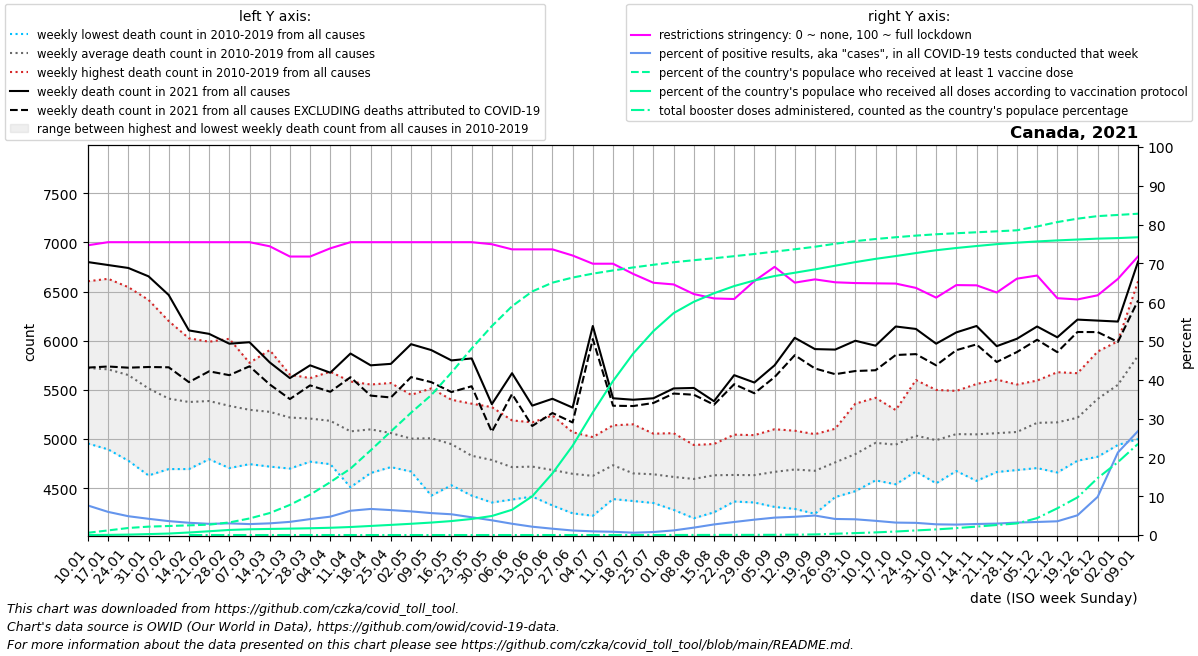

Data behind this chart, as committed beside it:
date, location, time_unit, time, deaths_2010_all_ages, deaths_2011_all_ages, deaths_2012_all_ages, deaths_2013_all_ages, deaths_2014_all_ages, deaths_2015_all_ages, deaths_2016_all_ages, deaths_2017_all_ages, deaths_2018_all_ages, deaths_2019_all_ages, deaths_2020_all_ages, deaths_2021_all_ages, deaths_2022_all_ages, new_deaths, new_cases_smoothed, new_tests_smoothed, positive_test_percent, stringency_index, people_vaccinated, people_fully_vaccinated
2021-01-10, Canada, weekly, 1, 4955, 5460, 5000, 6045, 5430, 6255, 5250, 6170, 6605, 6055, 6220, 6800, 6805, 1073, 57070, 750525, 7.605, 74.67, 225494, 1783
2021-01-17, Canada, weekly, 2, 4895, 5145, 4995, 5925, 5675, 6190, 5470, 6225, 6630, 5940, 6210, 6770, 7510, 1032, 50728, 851810, 5.961, 75.46, 456668, 14445
2021-01-24, Canada, weekly, 3, 4780, 5210, 5180, 5830, 5320, 6045, 5330, 6285, 6545, 5985, 6130, 6740, 7810, 1014, 40635, 837532, 4.848, 75.46, 697752, 41635
2021-01-31, Canada, weekly, 4, 4630, 5135, 5105, 5520, 5245, 5685, 5415, 6060, 6415, 5935, 6165, 6655, 7560, 922.0, 33070, 790378, 4.182, 75.46, 832142, 91912
2021-02-07, Canada, weekly, 5, 4695, 5035, 4865, 5475, 5165, 5745, 5230, 5855, 6200, 5850, 5860, 6465, 7290, 735.0, 26810, 746958, 3.587, 75.46, 893764, 147230
2021-02-14, Canada, weekly, 6, 4695, 5050, 4960, 5180, 5155, 5655, 5240, 6025, 6015, 5795, 5905, 6105, 6940, 526.0, 22823, 722789, 3.158, 75.46, 958486, 250670
2021-02-21, Canada, weekly, 7, 4795, 5080, 4825, 5305, 5190, 5535, 5430, 5870, 5990, 5850, 5735, 6070, 6545, 381.0, 20305, 704052, 2.885, 75.46, 1029234, 373036
2021-02-28, Canada, weekly, 8, 4705, 5055, 4875, 5050, 5150, 5535, 5495, 5710, 6020, 5785, 5685, 5970, 6260, 320.0, 21070, 701487, 3.006, 75.46, 1247177, 503758
2021-03-07, Canada, weekly, 9, 4745, 4950, 4925, 5060, 5105, 5555, 5585, 5550, 5775, 5725, 5775, 5985, 6145, 245.0, 20663, 733171, 2.818, 75.46, 1640993, 569303
2021-03-14, Canada, weekly, 10, 4720, 5130, 4865, 4930, 5025, 5415, 5445, 5600, 5905, 5735, 5775, 5780, 5860, 224.0, 21874, 727534, 3.007, 74.4, 2177812, 603418
2021-03-21, Canada, weekly, 11, 4700, 5005, 4840, 4905, 5115, 5330, 5360, 5630, 5655, 5650, 5685, 5620, 5780, 213.0, 24008, 707909, 3.393, 71.76, 2984769, 634885
2021-03-28, Canada, weekly, 12, 4775, 4770, 4925, 5035, 5065, 5255, 5480, 5560, 5600, 5620, 5880, 5750, 5615, 204.0, 29968, 729597, 4.103, 71.76, 3994490, 671079
2021-04-04, Canada, weekly, 13, 4770, 4995, 4745, 4885, 5140, 5260, 5325, 5485, 5685, 5565, 5925, 5675, 5570, 194.0, 37514, 792563, 4.731, 73.87, 5237257, 718968
2021-04-11, Canada, weekly, 14, 4510, 4815, 4750, 4915, 4940, 5055, 5280, 5400, 5585, 5535, 6310, 5870, 5835, 241.0, 51223, 818031, 6.255, 75.46, 6582081, 794959
2021-04-18, Canada, weekly, 15, 4710, 4655, 4825, 4930, 5060, 5265, 5185, 5260, 5540, 5555, 6590, 5750, 5670, 308.0, 61299, 913212, 6.718, 75.46, 8393505, 899716
2021-04-25, Canada, weekly, 16, 4735, 4715, 4775, 4915, 5035, 5120, 5155, 5230, 5365, 5570, 6630, 5765, 5655, 342.0, 58436, 909543, 6.425, 75.46, 10263881, 1004422
2021-05-02, Canada, weekly, 17, 4670, 4715, 4725, 4760, 4930, 5050, 5080, 5240, 5450, 5425, 6940, 5965, 5495, 335.0, 55107, 904947, 6.092, 75.46, 12118871, 1114253
2021-05-09, Canada, weekly, 18, 4425, 4680, 4755, 4775, 4995, 5070, 5200, 5285, 5385, 5515, 6900, 5905, 5595, 326.0, 52702, 932541, 5.651, 75.46, 13865650, 1235559
2021-05-16, Canada, weekly, 19, 4530, 4650, 4590, 4960, 4930, 4955, 4990, 5210, 5270, 5400, 6435, 5800, 5660, 322.0, 45518, 850749, 5.348, 75.46, 16098393, 1384477
2021-05-23, Canada, weekly, 20, 4425, 4625, 4655, 4505, 4855, 4830, 4900, 4970, 5180, 5360, 6130, 5820, , 283.0, 34170, 746479, 4.571, 75.46, 18481753, 1590319
2021-05-30, Canada, weekly, 21, 4480, 4355, 4635, 4495, 4725, 4865, 4870, 4980, 5140, 5325, 5930, 5355, , 281.0, 22737, 596659, 3.797, 74.93, 20702618, 1886197
2021-06-06, Canada, weekly, 22, 4385, 4500, 4430, 4575, 4655, 4625, 4845, 4880, 5060, 5190, 5885, 5670, , 212.0, 15651, 537630, 2.907, 73.61, 22669492, 2502451
2021-06-13, Canada, weekly, 23, 4415, 4505, 4420, 4570, 4645, 4685, 4680, 5045, 5065, 5170, 5545, 5340, , 207.0, 10567, 491429, 2.146, 73.61, 24136500, 3835699
2021-06-20, Canada, weekly, 24, 4325, 4525, 4420, 4415, 4670, 4625, 4680, 4900, 5055, 5240, 5200, 5410, , 145.0, 7616, 467453, 1.629, 73.61, 25006132, 6106311
2021-06-27, Canada, weekly, 25, 4245, 4315, 4420, 4510, 4620, 4660, 4830, 4790, 5070, 5005, 5295, 5320, , 151.0, 5160, 440987, 1.167, 72.02, 25511338, 8847723
2021-07-04, Canada, weekly, 26, 4220, 4245, 4360, 4365, 4670, 4610, 4805, 4950, 5015, 5020, 5295, 6150, , 133.0, 3914, 414624, 0.945, 69.91, 25900564, 12152757
2021-07-11, Canada, weekly, 27, 4685, 4390, 4480, 4610, 4650, 4625, 4730, 4905, 5125, 5140, 5160, 5415, , 76.0, 3252, 385087, 0.844, 69.91, 26215810, 15261526
2021-07-18, Canada, weekly, 28, 4390, 4370, 4450, 4490, 4530, 4575, 4660, 4830, 5065, 5150, 5385, 5400, , 64.0, 2777, 459609, 0.607, 67.28, 26513957, 17983059
2021-07-25, Canada, weekly, 29, 4350, 4455, 4405, 4740, 4505, 4550, 4720, 4860, 4780, 5055, 5270, 5415, , 48.0, 2925, 380372, 0.777, 65.01, 26778644, 20203765
2021-08-01, Canada, weekly, 30, 4310, 4305, 4280, 4350, 4510, 4730, 4755, 4915, 4935, 5060, 5280, 5515, , 52.0, 4397, 370512, 1.186, 64.57, 27029763, 21989063
2021-08-08, Canada, weekly, 31, 4195, 4340, 4490, 4455, 4515, 4520, 4700, 4860, 4940, 4930, 5235, 5520, , 69.0, 6676, 351619, 1.907, 62.1, 27231036, 23109574
2021-08-15, Canada, weekly, 32, 4300, 4255, 4525, 4390, 4605, 4515, 4895, 4950, 4935, 4950, 5240, 5385, , 35.5, 11627, 425346, 2.73, 60.97, 27426902, 23956152
2021-08-22, Canada, weekly, 33, 4425, 4365, 4390, 4415, 4480, 4635, 4885, 4750, 4960, 5045, 5415, 5650, , 92.0, 15687, 467734, 3.358, 60.81, 27630808, 24669587
2021-08-29, Canada, weekly, 34, 4355, 4400, 4415, 4395, 4625, 4600, 4735, 4900, 4865, 5040, 5420, 5575, , 109.0, 19817, 500122, 3.96, 65.45, 27846918, 25225595
2021-09-05, Canada, weekly, 35, 4310, 4315, 4440, 4470, 4665, 4665, 4820, 4945, 4935, 5100, 5250, 5750, , 120.0, 24311, 542053, 4.485, 69.1, 28084126, 25661996
2021-09-12, Canada, weekly, 36, 4420, 4290, 4415, 4505, 4735, 4600, 4760, 5040, 5085, 5055, 5455, 6030, , 177.0, 25743, 547461, 4.703, 65.03, 28314638, 25989617
2021-09-19, Canada, weekly, 37, 4440, 4240, 4455, 4380, 4575, 4735, 4905, 5050, 5030, 4965, 5315, 5915, , 197.0, 31295, 625826, 5.023, 65.88, 28564812, 26321969
2021-09-26, Canada, weekly, 38, 4620, 4510, 4410, 4470, 4865, 4785, 4845, 5000, 5105, 5015, 5470, 5910, , 250.0, 29654, 717064, 4.14, 65.12, 28862688, 26685210
2021-10-03, Canada, weekly, 39, 4470, 4475, 4615, 4595, 4880, 4880, 4970, 5065, 5165, 5360, 5740, 6000, , 308.0, 30356, 748611, 4.056, 64.93, 29122307, 27043565
2021-10-10, Canada, weekly, 40, 4780, 4580, 4585, 4835, 4865, 5025, 5130, 5145, 5250, 5420, 5705, 5950, , 250.0, 26965, 737457, 3.656, 64.86, 29331446, 27364171
2021-10-17, Canada, weekly, 41, 4755, 4540, 4630, 4680, 4800, 5080, 5195, 5175, 5295, 5285, 5775, 6145, , 290.0, 21626, 675763, 3.206, 64.79, 29507608, 27642030
2021-10-24, Canada, weekly, 42, 4715, 4670, 4820, 4670, 5080, 5045, 5200, 5180, 5370, 5600, 5720, 6120, , 256.0, 20240, 645790, 3.137, 63.67, 29667322, 27939708
2021-10-31, Canada, weekly, 43, 4695, 4550, 4710, 4665, 4930, 5025, 5235, 5175, 5405, 5500, 5750, 5970, , 220.0, 16502, 598112, 2.759, 61.17, 29802126, 28219339
2021-11-07, Canada, weekly, 44, 4750, 4675, 4705, 4835, 4855, 4955, 5315, 5440, 5485, 5490, 5900, 6085, , 181.0, 15832, 589594, 2.687, 64.4, 29903164, 28441334
2021-11-14, Canada, weekly, 45, 4610, 4575, 4810, 4875, 5055, 5040, 5115, 5420, 5420, 5560, 6260, 6150, , 187.0, 17455, 614375, 2.843, 64.34, 29999011, 28636620
2021-11-21, Canada, weekly, 46, 4675, 4665, 4770, 4875, 5045, 5050, 5075, 5415, 5425, 5605, 6145, 5945, , 161.0, 17445, 591989, 2.947, 62.49, 30092932, 28821498
2021-11-28, Canada, weekly, 47, 4715, 4705, 4685, 4795, 5155, 4970, 5295, 5445, 5400, 5555, 6140, 6020, , 135.0, 19318, 602278, 3.209, 66.06, 30196020, 28969332
2021-12-05, Canada, weekly, 48, 4865, 4705, 4860, 4900, 5310, 5175, 5325, 5455, 5460, 5595, 6305, 6145, , 135.0, 20840, 619951, 3.365, 66.86, 30571759, 29089918
2021-12-12, Canada, weekly, 49, 4705, 4660, 4975, 4975, 5280, 5270, 5165, 5435, 5555, 5680, 6500, 6035, , 151.0, 25068, 708158, 3.539, 61.03, 31009835, 29193144
2021-12-19, Canada, weekly, 50, 4835, 4780, 4980, 4965, 5285, 5035, 5505, 5655, 5460, 5670, 6585, 6215, , 126.0, 40532, 790901, 5.084, 60.71, 31346587, 29280947
2021-12-26, Canada, weekly, 51, 5140, 4820, 5450, 5225, 5560, 5035, 5765, 5890, 5605, 5595, 6450, 6205, , 117.0, 99773, 1001338, 9.84, 61.77, 31601125, 29368893
2022-01-02, Canada, weekly, 52, 5190, 4940, 5625, 5365, 5865, 5225, 5825, 5995, 5640, 5845, 6650, 6195, , 207.0, 204558, 997244, 21.26, 65.99, 31715090, 29422932
2022-01-09, Canada, weekly, 1, 5460, 5000, 6045, 5430, 6255, 5238, 6170, 6605, 6055, 6220, 6785, 6805, , 395.0, 274510, 1068111, 26.8, 71.8, 31837868, 29505665
